Photos from the image-classification dataset "image" in the GitHub repository mocharifa/KlasifikasiCabai. Its 3 classes are: hijau, merah, rawit.

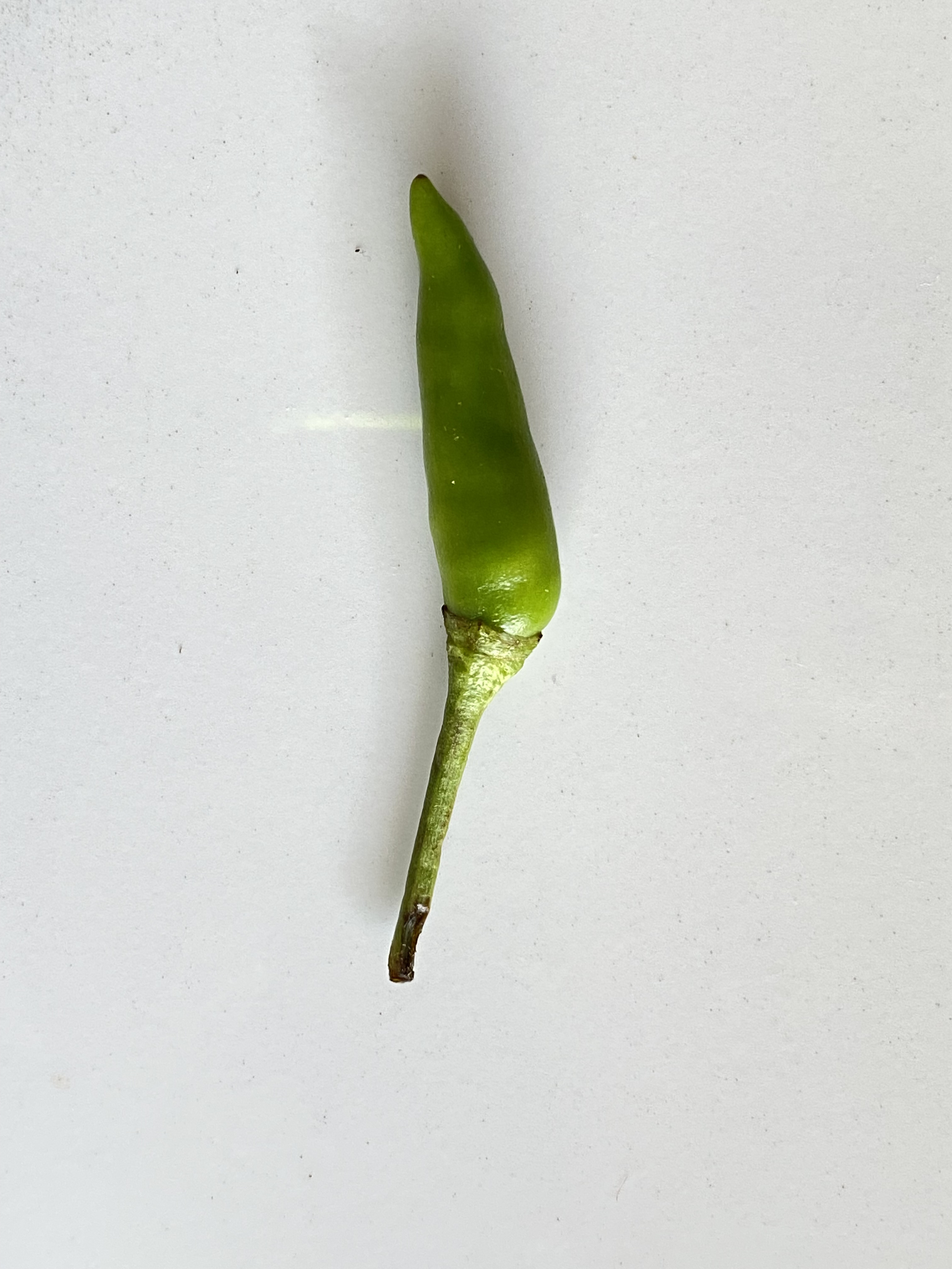
Label: rawit

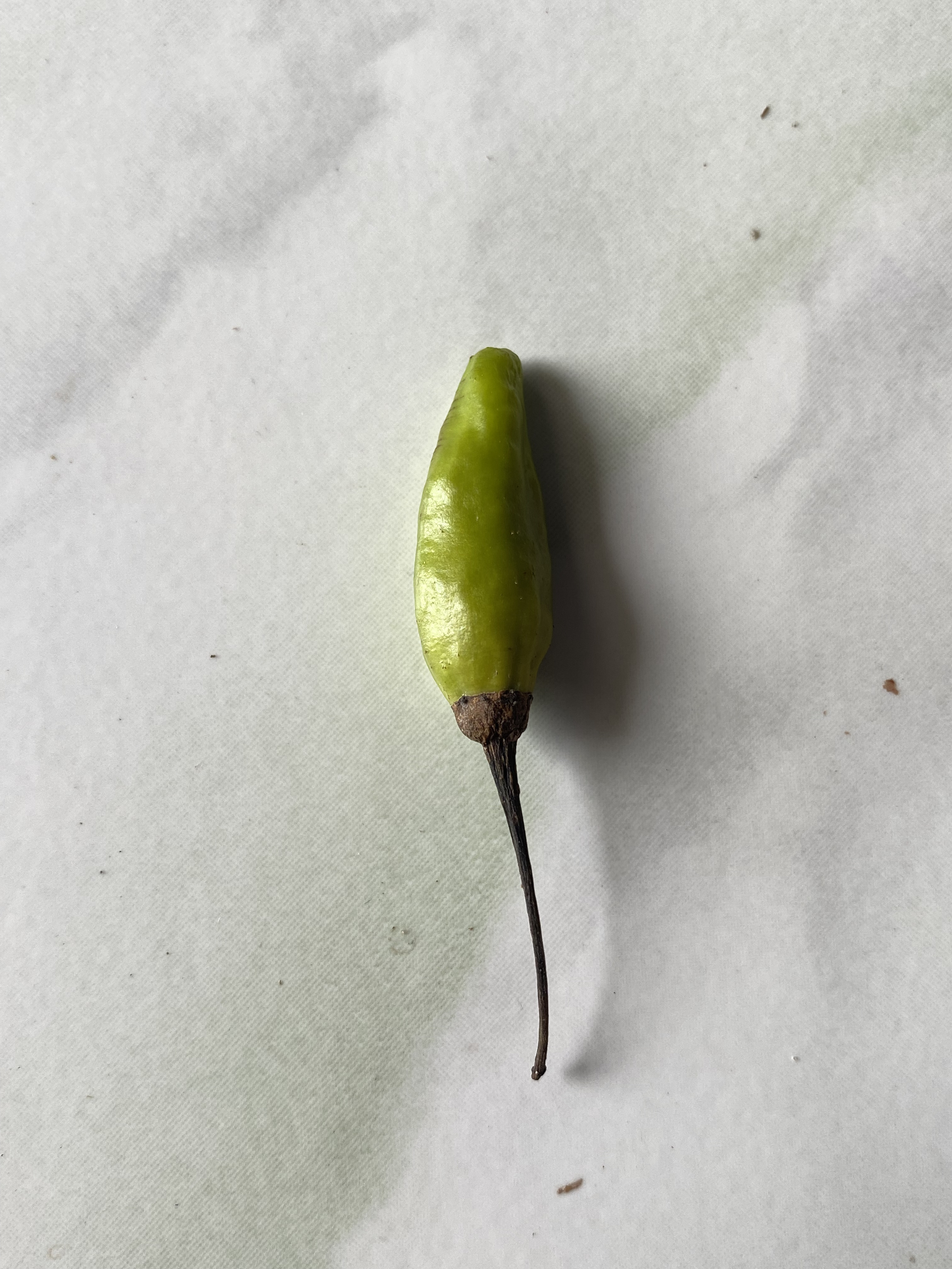
Label: hijau

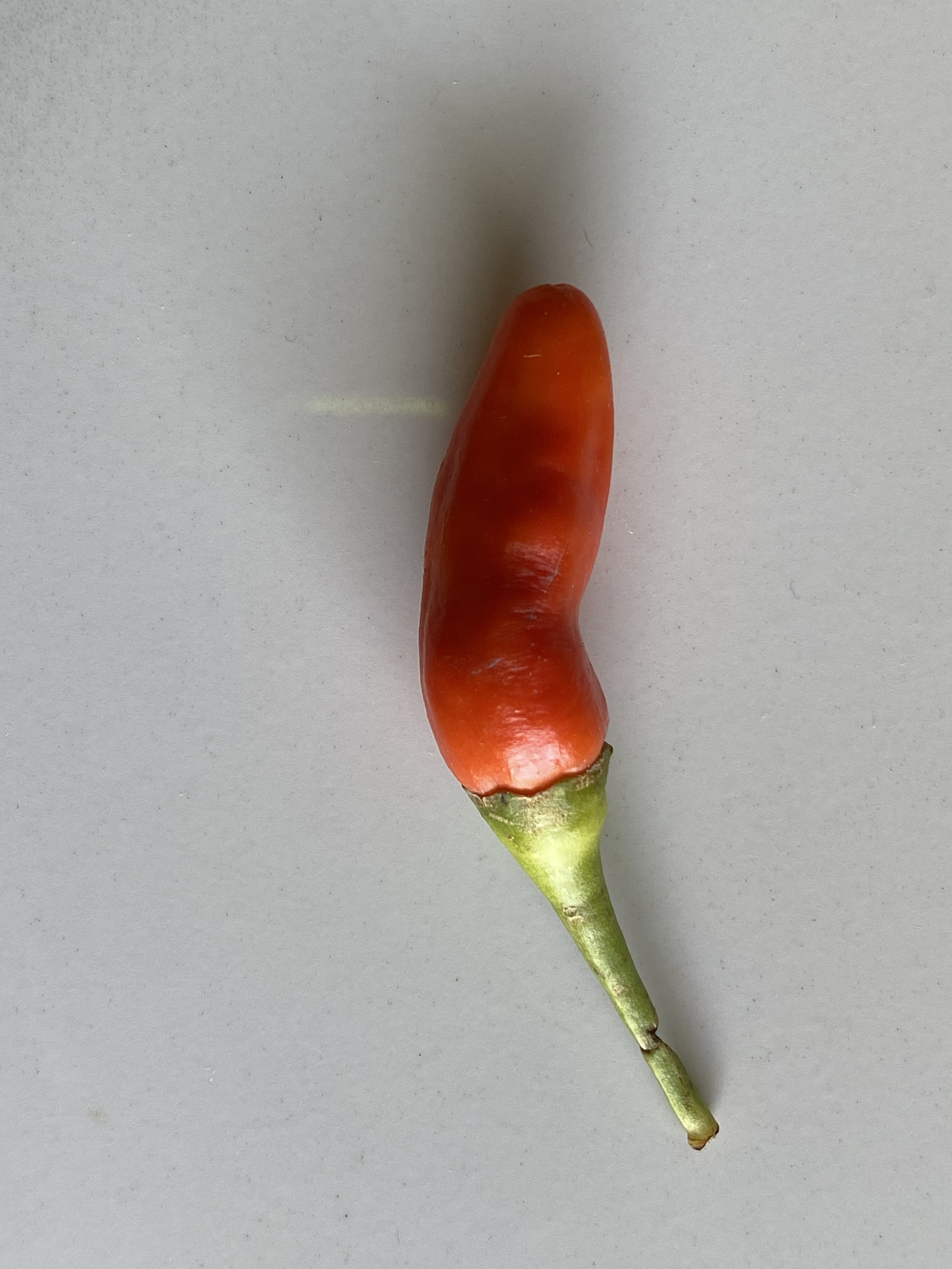
Label: merah

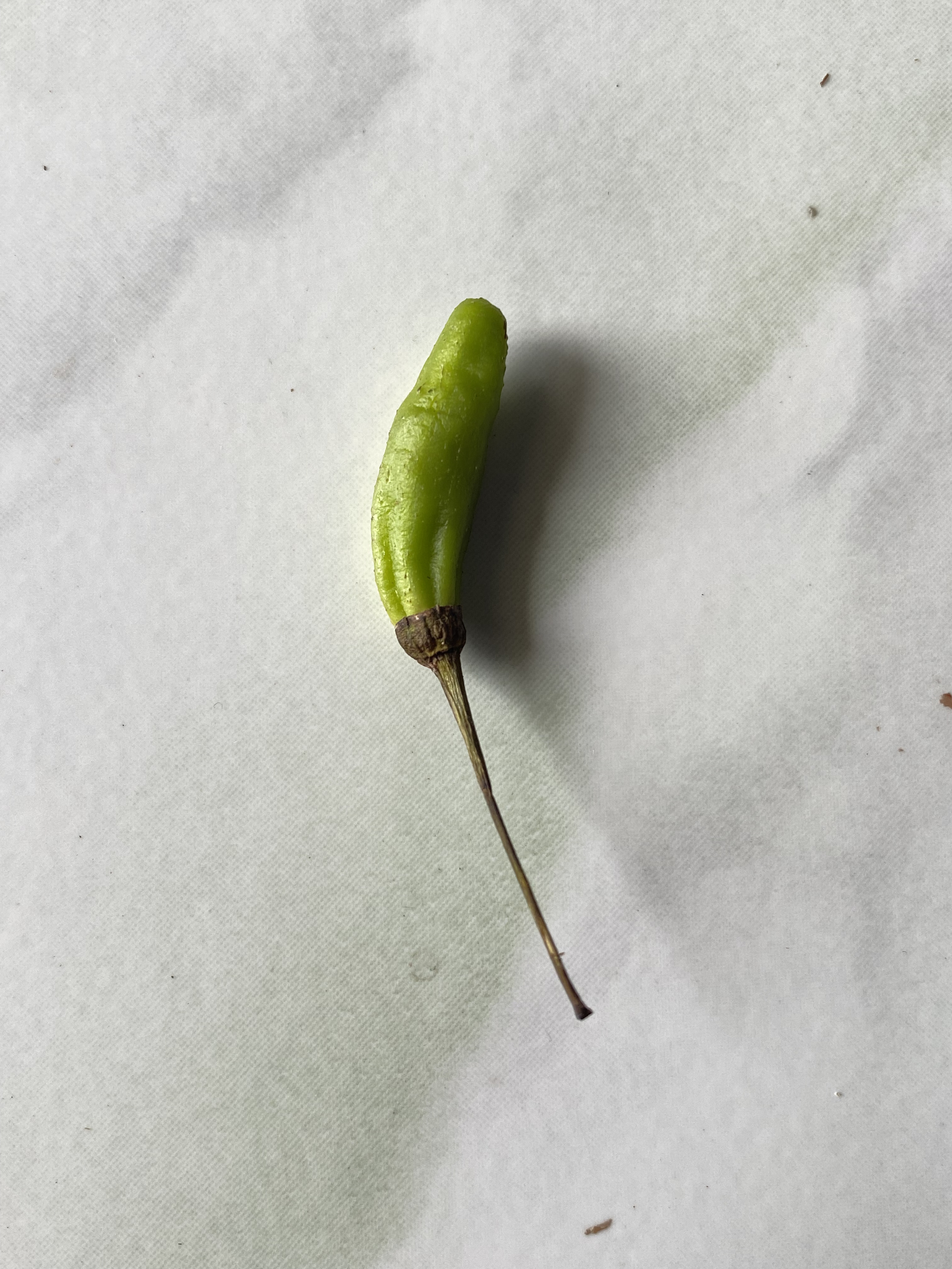
Label: hijau

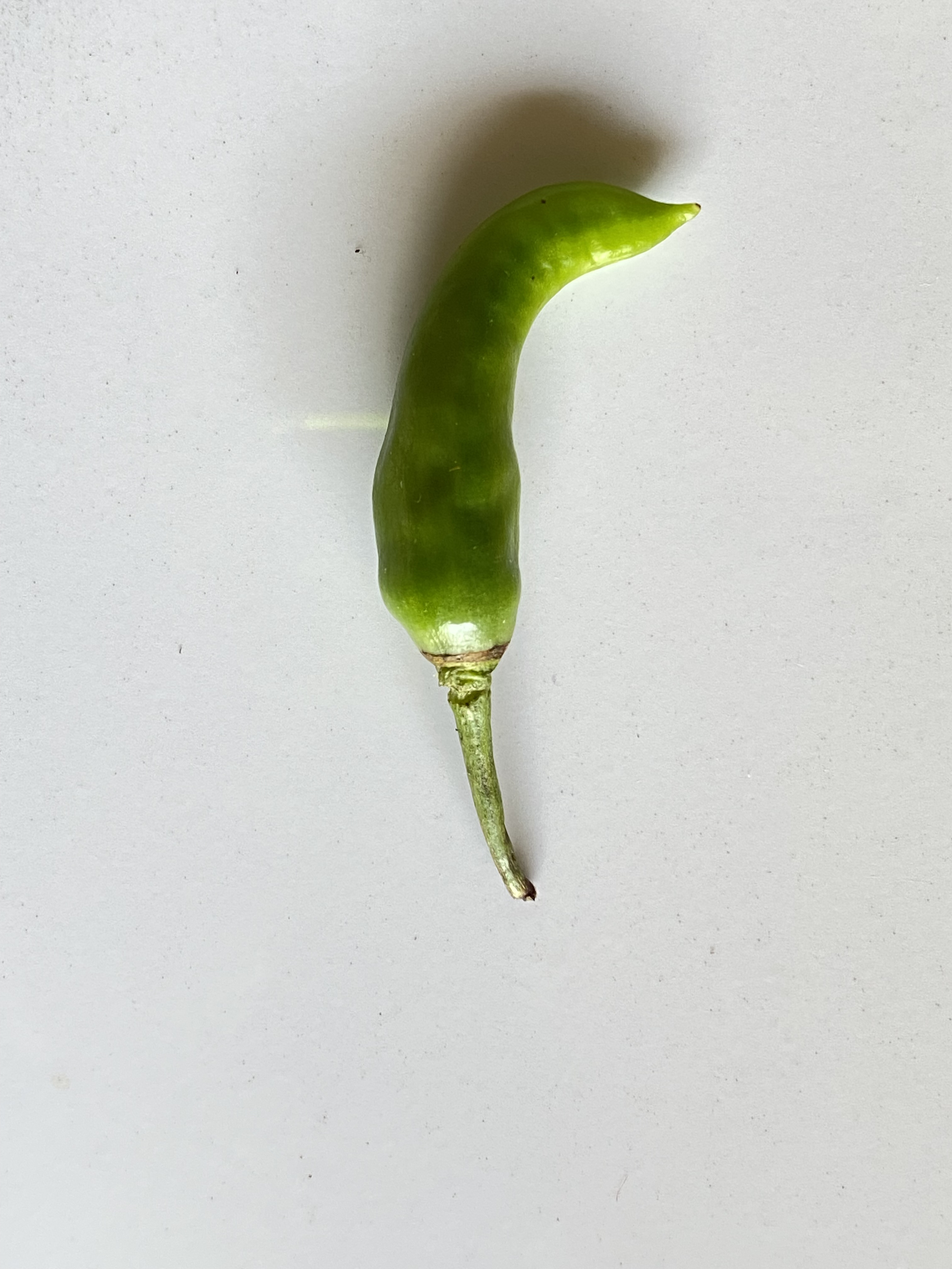
Label: rawit

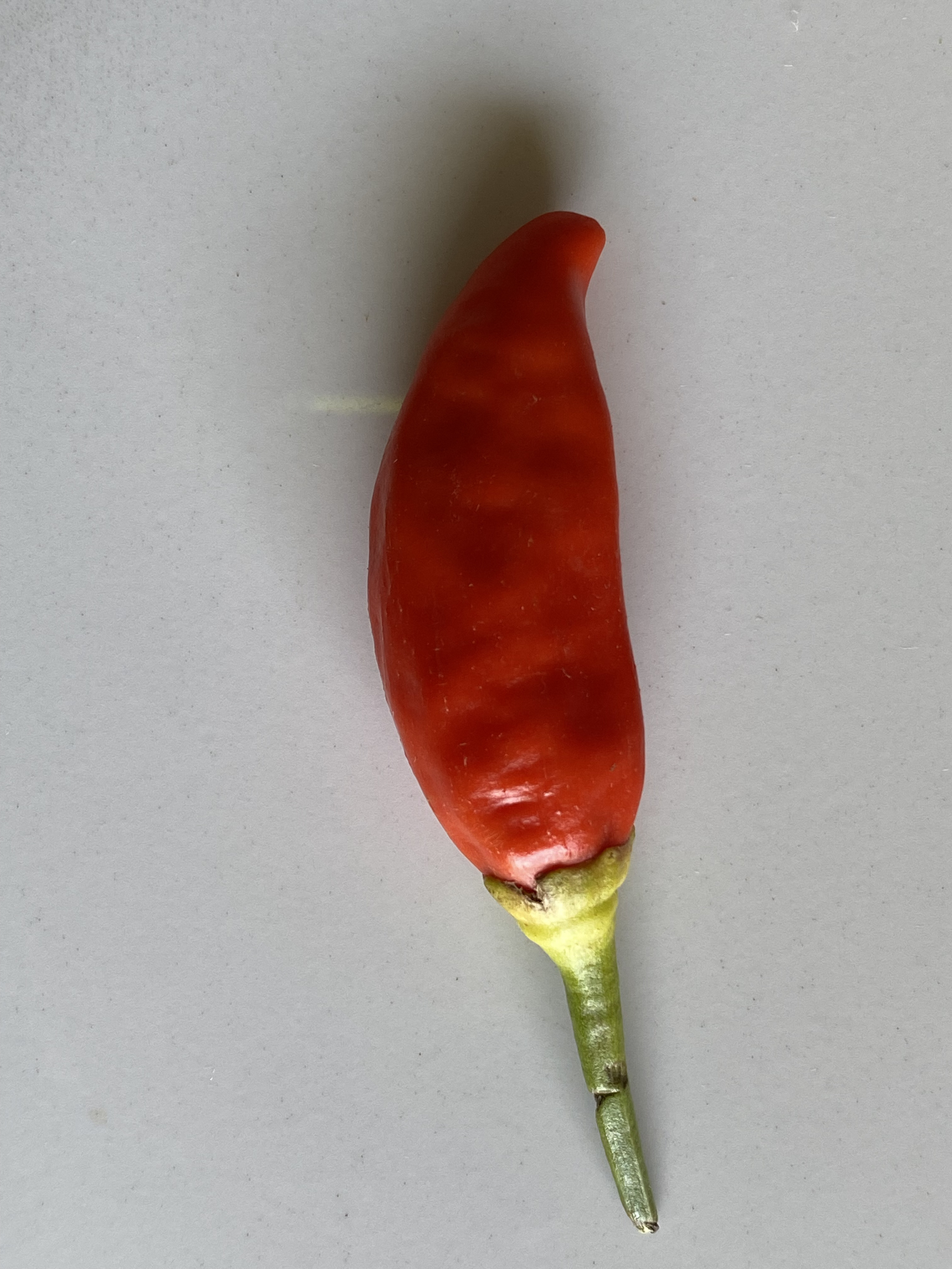
Label: merah
